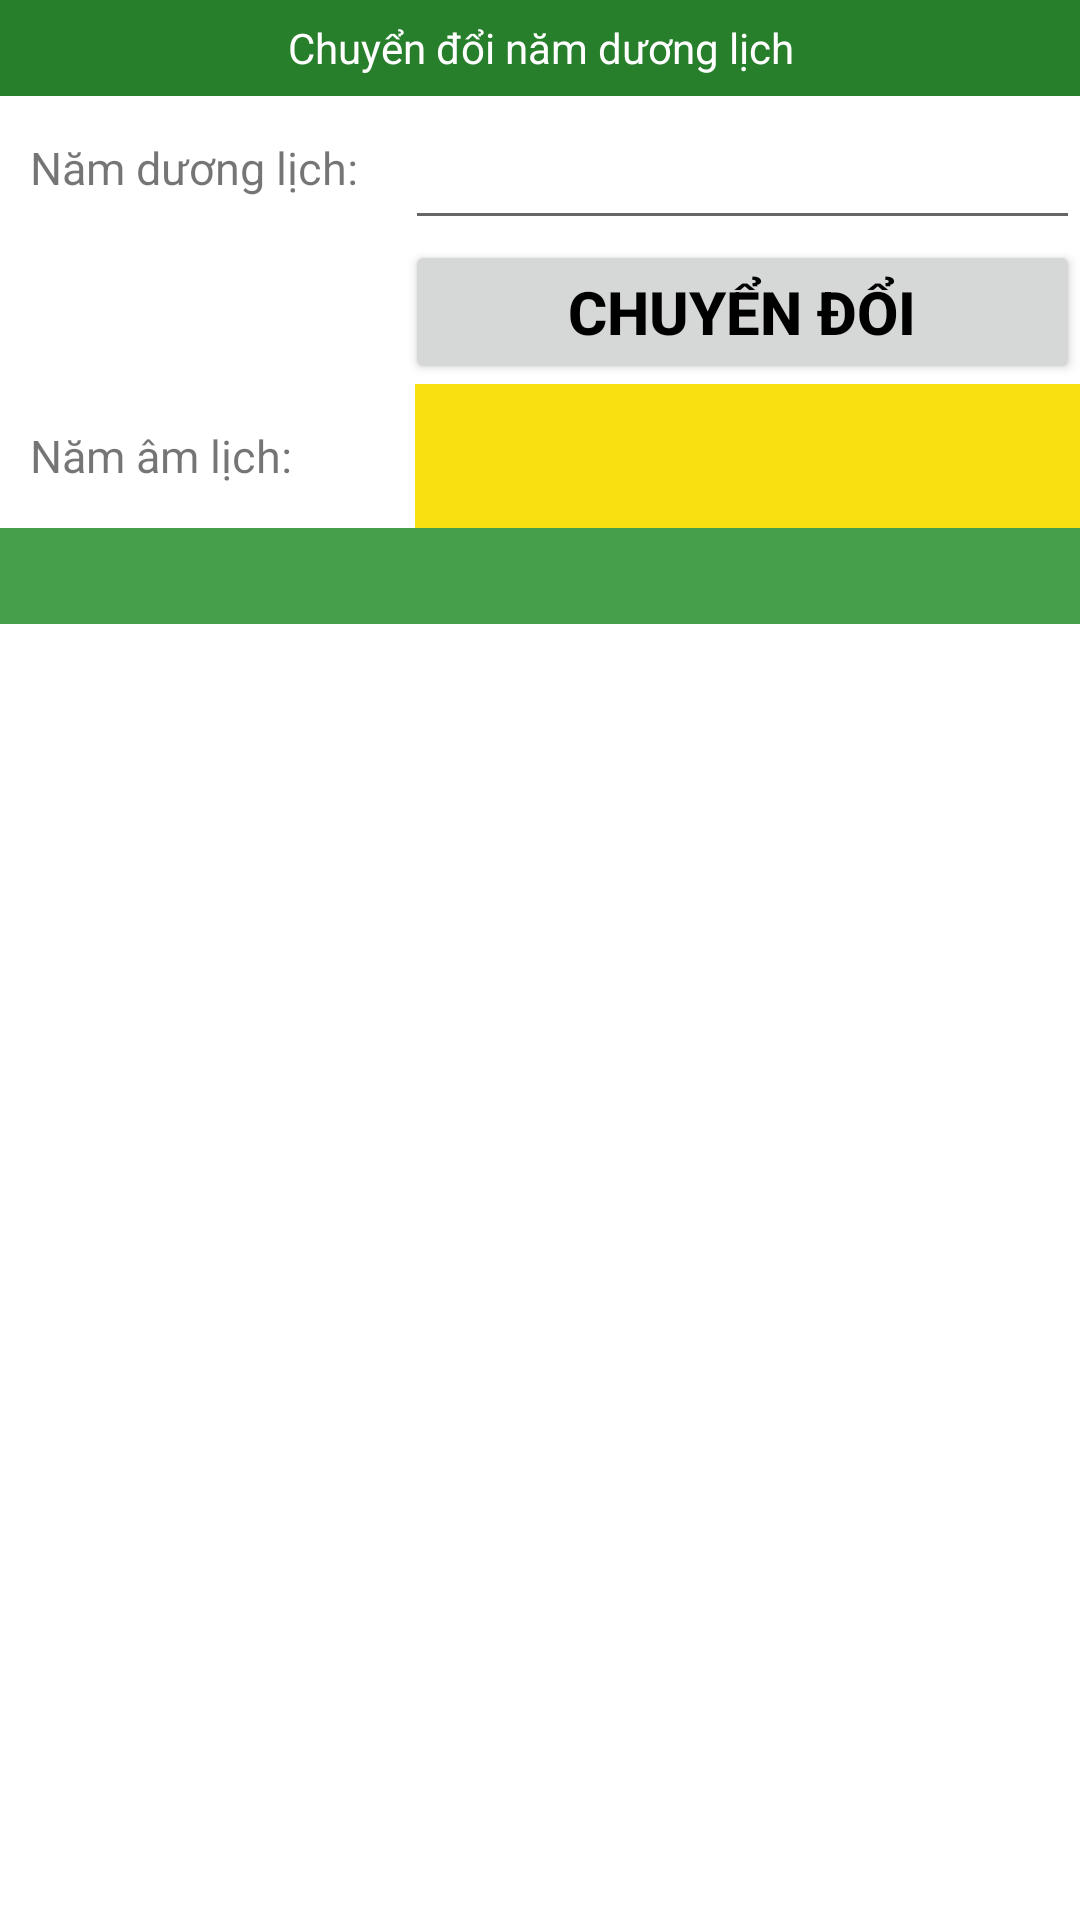

Android layout source for this screen:
<!-- AndroidManifest.xml: application theme Theme.KT_TrungTinh -->
<!-- res/layout/activity_main_kt2.xml -->
<?xml version="1.0" encoding="utf-8"?>
<LinearLayout xmlns:android="http://schemas.android.com/apk/res/android"
    xmlns:app="http://schemas.android.com/apk/res-auto"
    xmlns:tools="http://schemas.android.com/tools"
    android:layout_width="match_parent"
    android:orientation="vertical"
    android:weightSum="10"

    android:layout_height="match_parent"
    tools:context=".MainActivity">

    <TextView
        android:id="@+id/textView"
        android:layout_width="match_parent"
        android:layout_height="0dp"
        android:layout_weight="0.5"
        android:gravity="center"
        android:textColor="@color/white"
        android:background="#277E2B"
        android:text="Chuyển đổi năm dương lịch" />

    <LinearLayout
        android:layout_width="match_parent"
        android:layout_height="0dp"
        android:weightSum="2"
        android:layout_weight="0.75"
        android:orientation="horizontal">

        <TextView
            android:id="@+id/textView2"
            android:layout_width="0dp"
            android:layout_height="match_parent"
            android:layout_weight="0.75"
            android:gravity="center|left"
            android:paddingLeft="10dp"
            android:textSize="15sp"
            android:text="Năm dương lịch:" />

        <EditText
            android:id="@+id/duonglich"
            android:layout_width="0dp"
            android:layout_height="match_parent"
            android:layout_weight="1.25"
            android:ems="10"
            android:gravity="center"
            android:textColor="@color/black"
            android:textStyle="bold"
            android:inputType="number"
            tools:ignore="SpeakableTextPresentCheck" />

    </LinearLayout>

    <LinearLayout
        android:layout_width="match_parent"
        android:layout_height="0dp"
        android:layout_weight="0.75"
        android:weightSum="2"
        android:orientation="horizontal">

        <TextView
            android:id="@+id/textView3"
            android:layout_width="0dp"
            android:layout_height="match_parent"
            android:layout_weight="0.75"
            android:text="" />

        <Button
            android:id="@+id/chuyendoi"
            android:layout_width="0dp"
            android:layout_height="match_parent"
            android:layout_weight="1.25"
            android:textStyle="bold"
            android:textSize="20sp"
            android:textColor="@color/black"
            android:onClick="chuyendoi"
            android:text="CHUYỂN ĐỔI"
            tools:ignore="OnClick" />
    </LinearLayout>

    <LinearLayout
        android:layout_width="match_parent"
        android:layout_height="0dp"
        android:layout_weight="0.75"
        android:weightSum="2"
        android:orientation="horizontal">

        <TextView
            android:id="@+id/namam"
            android:layout_width="0dp"
            android:layout_height="match_parent"
            android:layout_weight="0.77"
            android:textSize="15sp"
            android:paddingLeft="10dp"
            android:gravity="center|left"
            android:text="Năm âm lịch:" />

        <TextView
            android:id="@+id/amlich"
            android:layout_width="0dp"
            android:layout_height="match_parent"
            android:background="#F8E011"
            android:textSize="20sp"
            android:gravity="center"
            android:textColor="@color/black"
            android:textStyle="bold"
            android:layout_weight="1.25"
            android:text="" />

    </LinearLayout>

    <TextView
        android:id="@+id/textView5"
        android:layout_width="match_parent"
        android:layout_height="0dp"
        android:background="#469F4A"
        android:layout_weight="0.5"
        android:text="" />
</LinearLayout>
<!-- resources referenced by this layout -->
<resources>
  <style name="Theme.KT_TrungTinh" parent="Theme.MaterialComponents.DayNight.DarkActionBar">
          
          <item name="colorPrimary">@color/purple_500</item>
          <item name="colorPrimaryVariant">@color/purple_700</item>
          <item name="colorOnPrimary">@color/white</item>
          
          <item name="colorSecondary">@color/teal_200</item>
          <item name="colorSecondaryVariant">@color/teal_700</item>
          <item name="colorOnSecondary">@color/black</item>
          
          <item name="android:statusBarColor" tools:targetApi="l">?attr/colorPrimaryVariant</item>
          
      </style>
  <!-- not gathered from this repository: default colours our renderer supplied (Android Studio template values) -->
  <color name="purple_500">#FF6200EE</color>
  <color name="purple_700">#FF3700B3</color>
  <color name="teal_200">#FF03DAC5</color>
  <color name="teal_700">#FF018786</color>
  <color name="black">#FF000000</color>
  <color name="white">#FFFFFFFF</color>
</resources>
